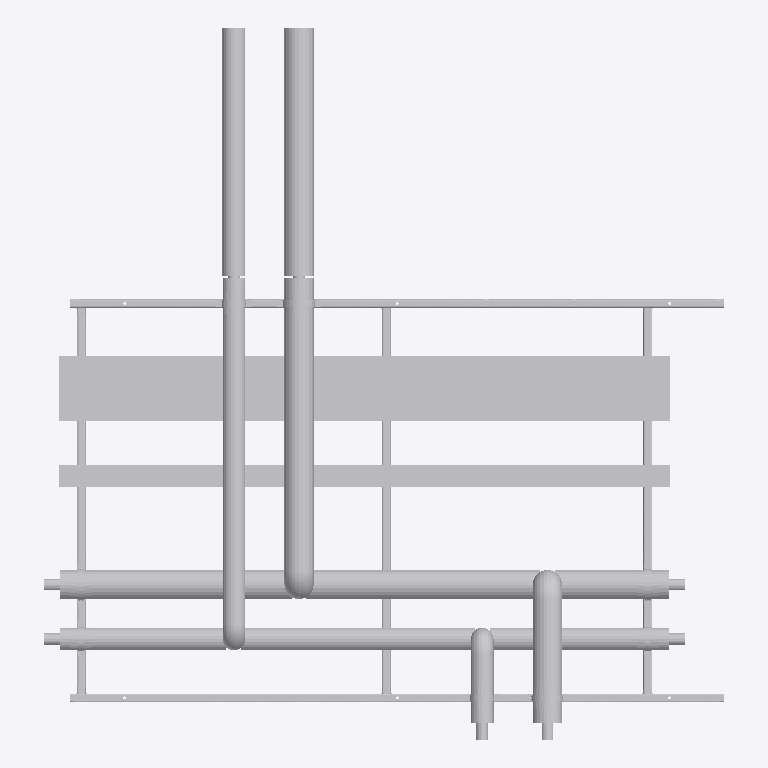
Plan cut of the same IFC building model at storey 'Level 0' (level 0.00 m, cut at 1.40 m), seen from above with north up, elements coloured by IFC class (only those large enough to see are counted): 45 other elements (light grey). No cut surface shows.
Extent 3.1 m × 3.3 m × 0.5 m (x, y, z). Storeys (2): Level 0 at 0.00 m; Level 1 at 4.00 m. Elements (115): 107 IfcBuildingElementProxy, 8 IfcMechanicalFastener.

HEADER;
FILE_DESCRIPTION(('ViewDefinition [CoordinationView]','RevitIdentifiers [ContentGUID: bd057799-ab2a-4c32-b9f8-a49134bfda82, VersionGUID: e5ec8929-f41f-4976-8bd4-8c4578e0f8ba, NumberOfSaves: 0]'),'2;1');
FILE_NAME('RF01-SP01.ifc','2026-11-01T11:24:32+00:00',(''),(''),'ODA SDAI 25.12','Autodesk - Revit 26.4.20.9 (ENG) - 26.4.20.9','');
FILE_SCHEMA(('IFC2X3'));
ENDSEC;
DATA;
#20=IFCPROJECT('2z1NUPgofCChduf97BG2Lo',#6,'Project Number',$,$,'Project Name','Project Status',(#13,#18),#92419);
#34=IFCSITE('2z1NUPgofCChduf97BG2Lm',#6,'Default',$,$,#33,$,$,.ELEMENT.,(51,30,23,112487),(0,-7,-37,-956022),0.0,$,$);
#24=IFCBUILDING('2z1NUPgofCChduf97BG2Lp',#6,'',$,$,#23,$,'',.ELEMENT.,$,$,#21);
#27=IFCBUILDINGSTOREY('3Zu5Bv0LOHrPC10026FoQQ',#6,'Level 0',$,$,#26,$,'Level 0',.ELEMENT.,0.0);
#31=IFCBUILDINGSTOREY('15Z0v90RiHrPC20026FoKR',#6,'Level 1',$,$,#30,$,'Level 1',.ELEMENT.,3999.9999999999995);
#81183=IFCBUILDINGELEMENTPROXY('3bx8afz1z9TelKZ4LuwfEG',#6,'Straight:Default:682794',$,$,#81182,#81179,'682794',$);
#81140=IFCBUILDINGELEMENTPROXY('3bx8afz1z9TelKZ4LuwfEV',#6,'Straight:Default:682789',$,$,#81139,#81136,'682789',$);
#81098=IFCBUILDINGELEMENTPROXY('3bx8afz1z9TelKZ4LuwfEm',#6,'682762',$,$,#80900,#81097,'682762',$);
#857=IFCBUILDINGELEMENTPROXY('3bx8afz1z9TelKZ4Luwf40',#6,'682426',$,$,#659,#856,'682426',$);
#67804=IFCBUILDINGELEMENTPROXY('3bx8afz1z9TelKZ4LuwfBb',#6,'682591',$,$,#67606,#67803,'682591',$);
#68660=IFCBUILDINGELEMENTPROXY('3bx8afz1z9TelKZ4Luwf8N',#6,'682669',$,$,#68462,#68659,'682669',$);
#447=IFCBUILDINGELEMENTPROXY('3bx8afz1z9TelKZ4Luwf4D',#6,'682423',$,$,#249,#446,'682423',$);
#68250=IFCBUILDINGELEMENTPROXY('3bx8afz1z9TelKZ4Luwf8U',#6,'682660',$,$,#68052,#68249,'682660',$);
#33932=IFCBUILDINGELEMENTPROXY('3bx8afz1z9TelKZ4Luwf5o',#6,'Side rail, right, drilled 2 x 12 dia + 3 x 14 dia:682440',$,$,#17401,#33931,'682440',$);
#55116=IFCBUILDINGELEMENTPROXY('3bx8afz1z9TelKZ4LuwfAu',#6,'682498',$,$,#54918,#55115,'682498',$);
#17398=IFCBUILDINGELEMENTPROXY('3bx8afz1z9TelKZ4Luwf5z',#6,'Side rail, left, drilled 2 x 12 dia + 3 x 14 dia:682439',$,$,#860,#17397,'682439',$);
#54706=IFCBUILDINGELEMENTPROXY('3bx8afz1z9TelKZ4Luwf53',#6,'682489',$,$,#54508,#54705,'682489',$);
#77528=IFCBUILDINGELEMENTPROXY('3bx8afz1z9TelKZ4Luwf9a',#6,'682718',$,$,#77330,#77527,'682718',$);
#55526=IFCBUILDINGELEMENTPROXY('3bx8afz1z9TelKZ4LuwfAn',#6,'682507',$,$,#55328,#55525,'682507',$);
#69070=IFCBUILDINGELEMENTPROXY('3bx8afz1z9TelKZ4Luwf8C',#6,'682678',$,$,#68872,#69069,'682678',$);
#42220=IFCBUILDINGELEMENTPROXY('3bx8afz1z9TelKZ4Luwf5m',#6,'Ring 15 cross member, row 1:682442',$,$,#42094,#42219,'682442',$);
#50379=IFCBUILDINGELEMENTPROXY('3bx8afz1z9TelKZ4Luwf5n',#6,'Ring 27 cross member, row 1, drilled 2 x 12 dia:682443',$,$,#42223,#50378,'682443',$);
#42091=IFCBUILDINGELEMENTPROXY('3bx8afz1z9TelKZ4Luwf5p',#6,'Ring 1 cross member, row 1, drilled 2 x 12 dia:682441',$,$,#33935,#42090,'682441',$);
#64109=IFCBUILDINGELEMENTPROXY('3bx8afz1z9TelKZ4LuwfA9',#6,'682547',$,$,#63911,#64108,'682547',$);
#80478=IFCBUILDINGELEMENTPROXY('3bx8afz1z9TelKZ4Luwf9K',#6,'682734',$,$,#77549,#80477,'682734',$);
#76708=IFCBUILDINGELEMENTPROXY('3bx8afz1z9TelKZ4Luwf9y',#6,'682694',$,$,#73779,#76707,'682694',$);
#63289=IFCBUILDINGELEMENTPROXY('3bx8afz1z9TelKZ4LuwfAX',#6,'682523',$,$,#60235,#63288,'682523',$);
#67184=IFCBUILDINGELEMENTPROXY('3bx8afz1z9TelKZ4LuwfBv',#6,'682563',$,$,#64130,#67183,'682563',$);
#91783=IFCMECHANICALFASTENER('3bx8afz1z9TelKZ4LuwfFz',#6,'Walraven Heavy Duty Clamp HD500 (M810, M1012) (BUP1000):Walraven Heavy Duty Clamp HD500 (M810, M1012) (BUP1000):682823','Heavy Duty Clamp HD500 (M10/12) (BUP1000) 132 - 140 mm',$,#91782,#91779,'682823',$,$);
#92037=IFCBUILDINGELEMENTPROXY('3bx8afz1z9TelKZ4LuwfFM',#6,'Insulation block 134 x 100:682860',$,$,#92027,#92036,'682860',$);
#92089=IFCBUILDINGELEMENTPROXY('3bx8afz1z9TelKZ4LuwfFA',#6,'Insulation block 134 x 100:682864',$,$,#92079,#92088,'682864',$);
#92115=IFCBUILDINGELEMENTPROXY('3bx8afz1z9TelKZ4LuwfF8',#6,'Insulation block 134 x 100:682866',$,$,#92105,#92114,'682866',$);
#91688=IFCMECHANICALFASTENER('3bx8afz1z9TelKZ4LuwfE2',#6,'Walraven Heavy Duty Clamp HD500 (M810, M1012) (BUP1000):Walraven Heavy Duty Clamp HD500 (M810, M1012) (BUP1000):682808','Heavy Duty Clamp HD500 (M10/12) (BUP1000) 132 - 140 mm',$,#91687,#91684,'682808',$,$);
#91878=IFCMECHANICALFASTENER('3bx8afz1z9TelKZ4LuwfFi',#6,'Walraven Heavy Duty Clamp HD500 (M810, M1012) (BUP1000):Walraven Heavy Duty Clamp HD500 (M810, M1012) (BUP1000):682838','Heavy Duty Clamp HD500 (M10/12) (BUP1000) 132 - 140 mm',$,#91877,#91874,'682838',$,$);
#91973=IFCMECHANICALFASTENER('3bx8afz1z9TelKZ4LuwfFV',#6,'Walraven Heavy Duty Clamp HD500 (M810, M1012) (BUP1000):Walraven Heavy Duty Clamp HD500 (M810, M1012) (BUP1000):682853','Heavy Duty Clamp HD500 (M10/12) (BUP1000) 132 - 140 mm',$,#91972,#91969,'682853',$,$);
#91741=IFCMECHANICALFASTENER('3bx8afz1z9TelKZ4LuwfE5',#6,'Walraven Heavy Duty Clamp HD500 (M810, M1012) (BUP1000):Walraven Heavy Duty Clamp HD500 (M810, M1012) (BUP1000):682815','Heavy Duty Clamp HD500 (M10/12) (BUP1000) 98 - 106 mm',$,#91740,#91737,'682815',$,$);
#92063=IFCBUILDINGELEMENTPROXY('3bx8afz1z9TelKZ4LuwfFK',#6,'Insulation block 134 x 100:682862',$,$,#92053,#92062,'682862',$);
#86397=IFCMECHANICALFASTENER('3bx8afz1z9TelKZ4LuwfEA',#6,'Walraven Heavy Duty Clamp HD500 (M810, M1012) (BUP1000):Walraven Heavy Duty Clamp HD500 (M810, M1012) (BUP1000):682800','Heavy Duty Clamp HD500 (M10/12) (BUP1000) 98 - 106 mm',$,#86396,#86393,'682800',$,$);
#91825=IFCMECHANICALFASTENER('3bx8afz1z9TelKZ4LuwfFq',#6,'Walraven Heavy Duty Clamp HD500 (M810, M1012) (BUP1000):Walraven Heavy Duty Clamp HD500 (M810, M1012) (BUP1000):682830','Heavy Duty Clamp HD500 (M10/12) (BUP1000) 98 - 106 mm',$,#91824,#91821,'682830',$,$);
#91931=IFCMECHANICALFASTENER('3bx8afz1z9TelKZ4LuwfFd',#6,'Walraven Heavy Duty Clamp HD500 (M810, M1012) (BUP1000):Walraven Heavy Duty Clamp HD500 (M810, M1012) (BUP1000):682845','Heavy Duty Clamp HD500 (M10/12) (BUP1000) 98 - 106 mm',$,#91930,#91927,'682845',$,$);
#92024=IFCBUILDINGELEMENTPROXY('3bx8afz1z9TelKZ4LuwfFH',#6,'Insulation block 104 x 100:682859',$,$,#92010,#92023,'682859',$);
#55534=IFCBUILDINGELEMENTPROXY('3bx8afz1z9TelKZ4LuwfAg',#6,'S1 (7270S) - Slip Straight Connector:Default:682512',$,$,#55533,#55530,'682512',$);
#50923=IFCBUILDINGELEMENTPROXY('3bx8afz1z9TelKZ4Luwf5s',#6,'S1 (7270S) - Slip Straight Connector:Default:682444',$,$,#50922,#50919,'682444',$);
#50932=IFCBUILDINGELEMENTPROXY('3bx8afz1z9TelKZ4Luwf5k',#6,'S1 (7270S) - Slip Straight Connector:Default:682452',$,$,#50931,#50928,'682452',$);
#69078=IFCBUILDINGELEMENTPROXY('3bx8afz1z9TelKZ4Luwf81',#6,'S1 (7270S) - Slip Straight Connector:Default:682683',$,$,#69077,#69074,'682683',$);
#67812=IFCBUILDINGELEMENTPROXY('3bx8afz1z9TelKZ4LuwfB0',#6,'S1 (7270S) - Slip Straight Connector:Default:682618',$,$,#67811,#67808,'682618',$);
#67821=IFCBUILDINGELEMENTPROXY('3bx8afz1z9TelKZ4Luwf8x',#6,'S1 (7270S) - Slip Straight Connector:Default:682625',$,$,#67820,#67817,'682625',$);
#92076=IFCBUILDINGELEMENTPROXY('3bx8afz1z9TelKZ4LuwfFL',#6,'Insulation block 104 x 100:682863',$,$,#92066,#92075,'682863',$);
#92102=IFCBUILDINGELEMENTPROXY('3bx8afz1z9TelKZ4LuwfFB',#6,'Insulation block 104 x 100:682865',$,$,#92092,#92101,'682865',$);
#92050=IFCBUILDINGELEMENTPROXY('3bx8afz1z9TelKZ4LuwfFN',#6,'Insulation block 104 x 100:682861',$,$,#92040,#92049,'682861',$);
ENDSEC;
